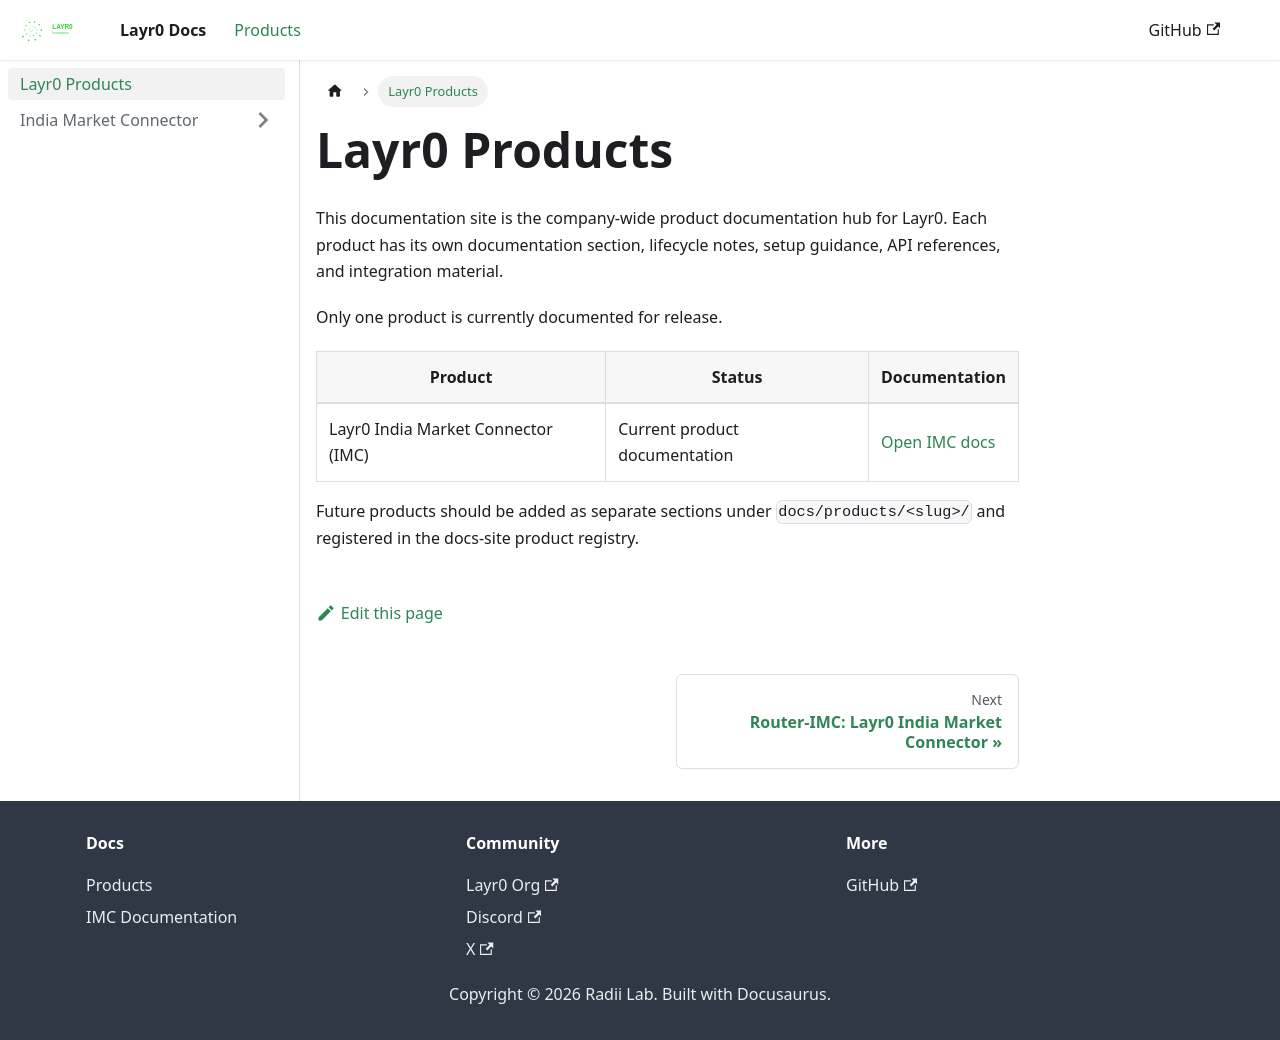

repository: layrZero/layrZero.github.io · page: docs/products.html · generator: docusaurus

---
slug: /products
---

# Layr0 Products

This documentation site is the company-wide product documentation hub for Layr0. Each product has its own documentation section, lifecycle notes, setup guidance, API references, and integration material.

Only one product is currently documented for release.

| Product | Status | Documentation |
| --- | --- | --- |
| Layr0 India Market Connector (IMC) | Current product documentation | [Open IMC docs](/docs/products/imc) |

Future products should be added as separate sections under `docs/products/<slug>/` and registered in the docs-site product registry.
